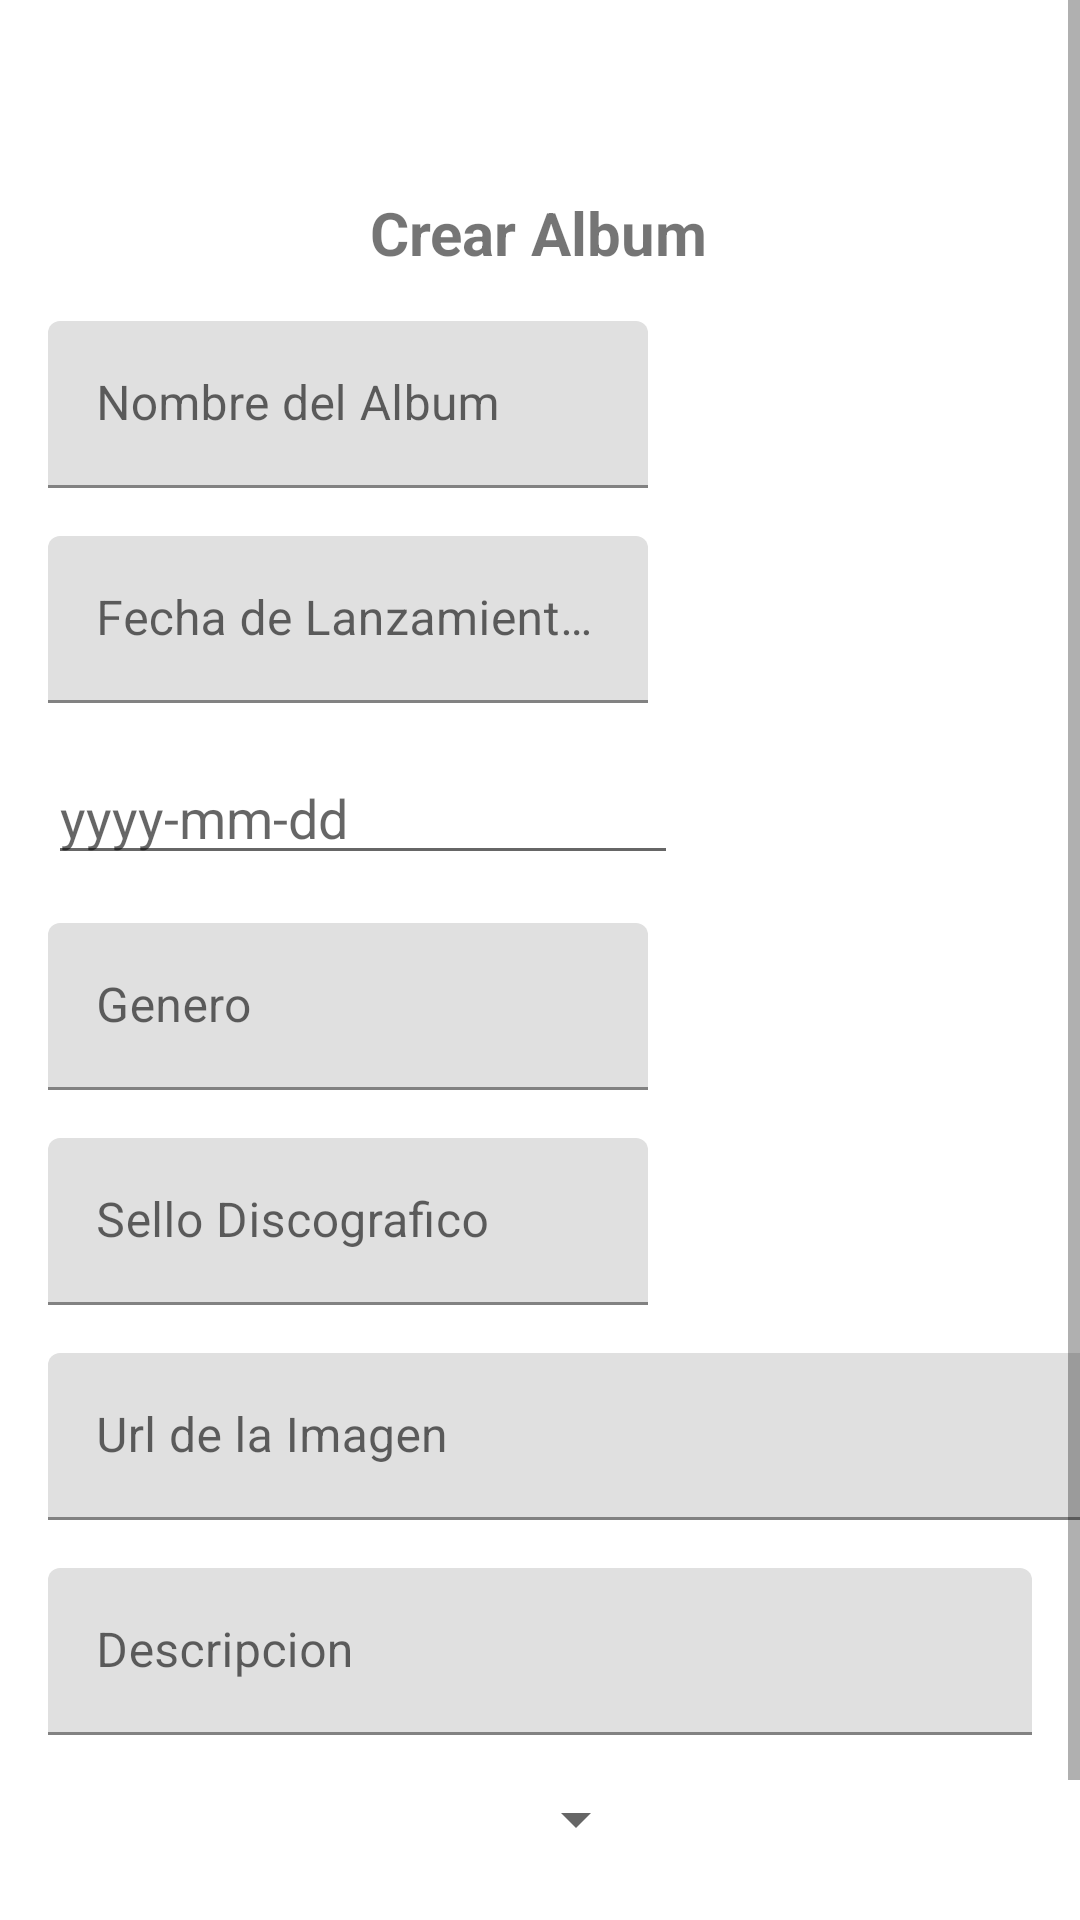

Produce the Android XML layout that renders to this screen, including the resource entries it uses.
<!-- AndroidManifest.xml: application theme Theme.Vinyls -->
<!-- res/layout/fragment_album_createcopia.xml -->
<?xml version="1.0" encoding="utf-8"?>
<ScrollView xmlns:android="http://schemas.android.com/apk/res/android"
    xmlns:app="http://schemas.android.com/apk/res-auto"
    xmlns:tools="http://schemas.android.com/tools"
    android:layout_width="match_parent"
    android:layout_height="match_parent">

    <androidx.constraintlayout.widget.ConstraintLayout
        android:id="@+id/frameLayout3"
        android:layout_width="match_parent"
        android:layout_height="wrap_content"
        tools:context=".ui.AlbumCreateFragment">

        <EditText
            android:id="@+id/editTextFechaAlbum"
            android:layout_width="wrap_content"
            android:layout_height="wrap_content"
            android:layout_marginStart="16dp"
            android:layout_marginTop="16dp"
            android:ems="10"
            android:hint="yyyy-mm-dd"
            android:inputType="date"
            android:focusable="false"
            android:clickable="true"
            android:maxLines="1"
            app:layout_constraintStart_toStartOf="parent"
            app:layout_constraintTop_toBottomOf="@+id/txtFechaAlbum" />

        <TextView
            android:id="@+id/idCreateAlbum"
            android:layout_width="wrap_content"
            android:layout_height="wrap_content"
            android:layout_marginTop="64dp"
            android:text="@string/crear_album"
            android:textSize="20sp"
            android:textStyle="bold"
            app:layout_constraintEnd_toEndOf="parent"
            app:layout_constraintHorizontal_bias="0.498"
            app:layout_constraintStart_toStartOf="parent"
            app:layout_constraintTop_toTopOf="parent" />

        <ImageView
            android:id="@+id/imgCoverAlbum"
            android:layout_width="180dp"
            android:layout_height="180dp"
            android:layout_marginTop="16dp"
            android:layout_marginEnd="8dp"
            android:contentDescription="@string/cover_del_album"
            app:layout_constraintEnd_toEndOf="parent"
            app:layout_constraintTop_toBottomOf="@+id/idCreateAlbum"
            tools:src="@tools:sample/avatars" />

        <Button
            android:id="@+id/btnCrearAlbumRed"
            style="@style/Widget.AppCompat.Button"
            android:layout_width="wrap_content"
            android:layout_height="wrap_content"
            android:layout_marginTop="24dp"
            android:text="@string/btncrear_album"
            android:textColor="@color/black"
            app:layout_constraintBottom_toBottomOf="parent"
            app:layout_constraintEnd_toEndOf="parent"
            app:layout_constraintStart_toStartOf="parent"
            app:layout_constraintTop_toBottomOf="@+id/spinnergen"
            tools:ignore="DuplicateSpeakableTextCheck" />

        <com.google.android.material.textfield.TextInputLayout
            android:id="@+id/txtCoverAlbum"
            android:layout_width="380dp"
            android:layout_height="wrap_content"
            android:layout_marginStart="16dp"
            android:layout_marginTop="16dp"
            app:layout_constraintStart_toStartOf="parent"
            app:layout_constraintTop_toBottomOf="@+id/txtRecordLabel">

            <com.google.android.material.textfield.TextInputEditText
                android:id="@+id/txtEditCoverAlbum"
                android:layout_width="match_parent"
                android:layout_height="wrap_content"
                android:width="320dp"
                android:hint="@string/url_de_la_imagen"
                android:textSize="16sp" />
        </com.google.android.material.textfield.TextInputLayout>

        <com.google.android.material.textfield.TextInputLayout
            android:id="@+id/txtNombreAlbum"
            android:layout_width="200dp"
            android:layout_height="wrap_content"
            android:layout_marginStart="16dp"
            android:layout_marginTop="16dp"
            app:layout_constraintStart_toStartOf="parent"
            app:layout_constraintTop_toBottomOf="@+id/idCreateAlbum">

            <com.google.android.material.textfield.TextInputEditText
                android:id="@+id/txtEditNombreAlbum"
                android:layout_width="match_parent"
                android:layout_height="wrap_content"
                android:hint="@string/nombre_del_album" />
        </com.google.android.material.textfield.TextInputLayout>

        <com.google.android.material.textfield.TextInputLayout
            android:id="@+id/txtFechaAlbum"
            android:layout_width="200dp"
            android:layout_height="wrap_content"
            android:layout_marginStart="16dp"
            android:layout_marginTop="16dp"
            app:layout_constraintStart_toStartOf="parent"
            app:layout_constraintTop_toBottomOf="@+id/txtNombreAlbum">

            <com.google.android.material.textfield.TextInputEditText
                android:id="@+id/txtEditFechaAlbum"
                android:layout_width="match_parent"
                android:layout_height="wrap_content"
                android:hint="@string/fecha_de_lanzamiento" />
        </com.google.android.material.textfield.TextInputLayout>

        <com.google.android.material.textfield.TextInputLayout
            android:id="@+id/txtGeneroAlbum"
            android:layout_width="200dp"
            android:layout_height="wrap_content"
            android:layout_marginStart="16dp"
            android:layout_marginTop="16dp"
            app:layout_constraintStart_toStartOf="parent"
            app:layout_constraintTop_toBottomOf="@+id/editTextFechaAlbum">

            <com.google.android.material.textfield.TextInputEditText
                android:id="@+id/txtEditGeneroAlbum"
                android:layout_width="match_parent"
                android:layout_height="wrap_content"
                android:hint="@string/genero" />

        </com.google.android.material.textfield.TextInputLayout>

        <com.google.android.material.textfield.TextInputLayout
            android:id="@+id/txtRecordLabel"
            android:layout_width="200dp"
            android:layout_height="wrap_content"
            android:layout_marginStart="16dp"
            android:layout_marginTop="16dp"
            app:layout_constraintStart_toStartOf="parent"
            app:layout_constraintTop_toBottomOf="@+id/txtGeneroAlbum">

            <com.google.android.material.textfield.TextInputEditText
                android:id="@+id/txtEditRecordAlbum"
                android:layout_width="match_parent"
                android:layout_height="wrap_content"
                android:hint="@string/sello_discrografico" />
        </com.google.android.material.textfield.TextInputLayout>

        <com.google.android.material.textfield.TextInputLayout
            android:id="@+id/textInputLayout2"
            android:layout_width="match_parent"
            android:layout_height="wrap_content"
            android:layout_marginStart="16dp"
            android:layout_marginTop="16dp"
            android:layout_marginEnd="16dp"
            app:layout_constraintEnd_toEndOf="parent"
            app:layout_constraintStart_toStartOf="parent"
            app:layout_constraintTop_toBottomOf="@+id/txtCoverAlbum">

            <com.google.android.material.textfield.TextInputEditText
                android:id="@+id/txtEditDescAlbum"
                android:layout_width="match_parent"
                android:layout_height="wrap_content"
                android:hint="@string/descripcion" />
        </com.google.android.material.textfield.TextInputLayout>

        <Spinner
            android:id="@+id/spinnergen"
            android:layout_width="200dp"
            android:layout_height="wrap_content"
            android:layout_marginStart="16dp"
            android:layout_marginTop="16dp"
            app:layout_constraintStart_toStartOf="parent"
            app:layout_constraintTop_toBottomOf="@+id/textInputLayout2" />

        <Spinner
            android:id="@+id/spinnersello"
            android:layout_width="200dp"
            android:layout_height="wrap_content"
            android:layout_marginStart="16dp"
            android:layout_marginTop="16dp"
            app:layout_constraintStart_toStartOf="parent"
            app:layout_constraintTop_toBottomOf="@+id/spinnergen" />
    </androidx.constraintlayout.widget.ConstraintLayout>
</ScrollView>
<!-- resources referenced by this layout -->
<resources>
  <string name="btncrear_album">Crear_Album</string>
  <string name="cover_del_album">Cover del Album</string>
  <string name="crear_album">Crear Album</string>
  <string name="descripcion">Descripcion</string>
  <string name="fecha_de_lanzamiento">Fecha de Lanzamiento (aaaa-mm-dddd)</string>
  <string name="genero">Genero</string>
  <string name="nombre_del_album">Nombre del Album</string>
  <string name="sello_discrografico">Sello Discografico</string>
  <string name="url_de_la_imagen">Url de la Imagen</string>
  <style name="Theme.Vinyls" parent="Theme.MaterialComponents.DayNight.DarkActionBar">
          
          <item name="colorPrimary">@color/white</item>
          <item name="colorPrimaryVariant">@color/white</item>
          <item name="colorOnPrimary">@color/white</item>
          
          <item name="colorSecondary">@color/black</item>
          <item name="colorSecondaryVariant">@color/black</item>
          <item name="colorOnSecondary">@color/black</item>
          
          <item name="android:statusBarColor">?attr/colorPrimaryVariant</item>
          
      </style>
  <!-- not gathered from this repository: default colours our renderer supplied (Android Studio template values) -->
  <color name="black">#FF000000</color>
  <color name="white">#FFFFFFFF</color>
</resources>
